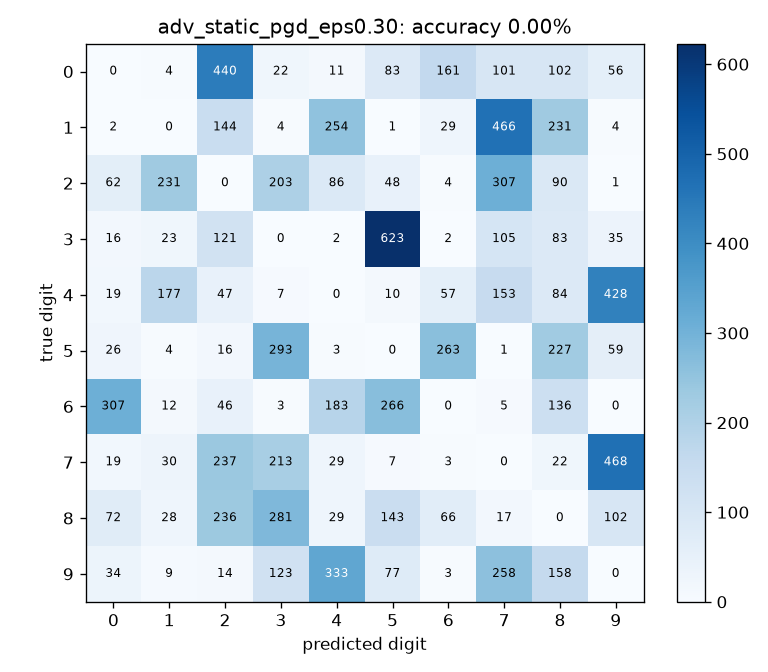

The table this chart was drawn from, first rows:
0, 4, 440, 22, 11, 83, 161, 101, 102, 56
2, 0, 144, 4, 254, 1, 29, 466, 231, 4
62, 231, 0, 203, 86, 48, 4, 307, 90, 1
16, 23, 121, 0, 2, 623, 2, 105, 83, 35
19, 177, 47, 7, 0, 10, 57, 153, 84, 428
26, 4, 16, 293, 3, 0, 263, 1, 227, 59
307, 12, 46, 3, 183, 266, 0, 5, 136, 0
19, 30, 237, 213, 29, 7, 3, 0, 22, 468
72, 28, 236, 281, 29, 143, 66, 17, 0, 102
34, 9, 14, 123, 333, 77, 3, 258, 158, 0
